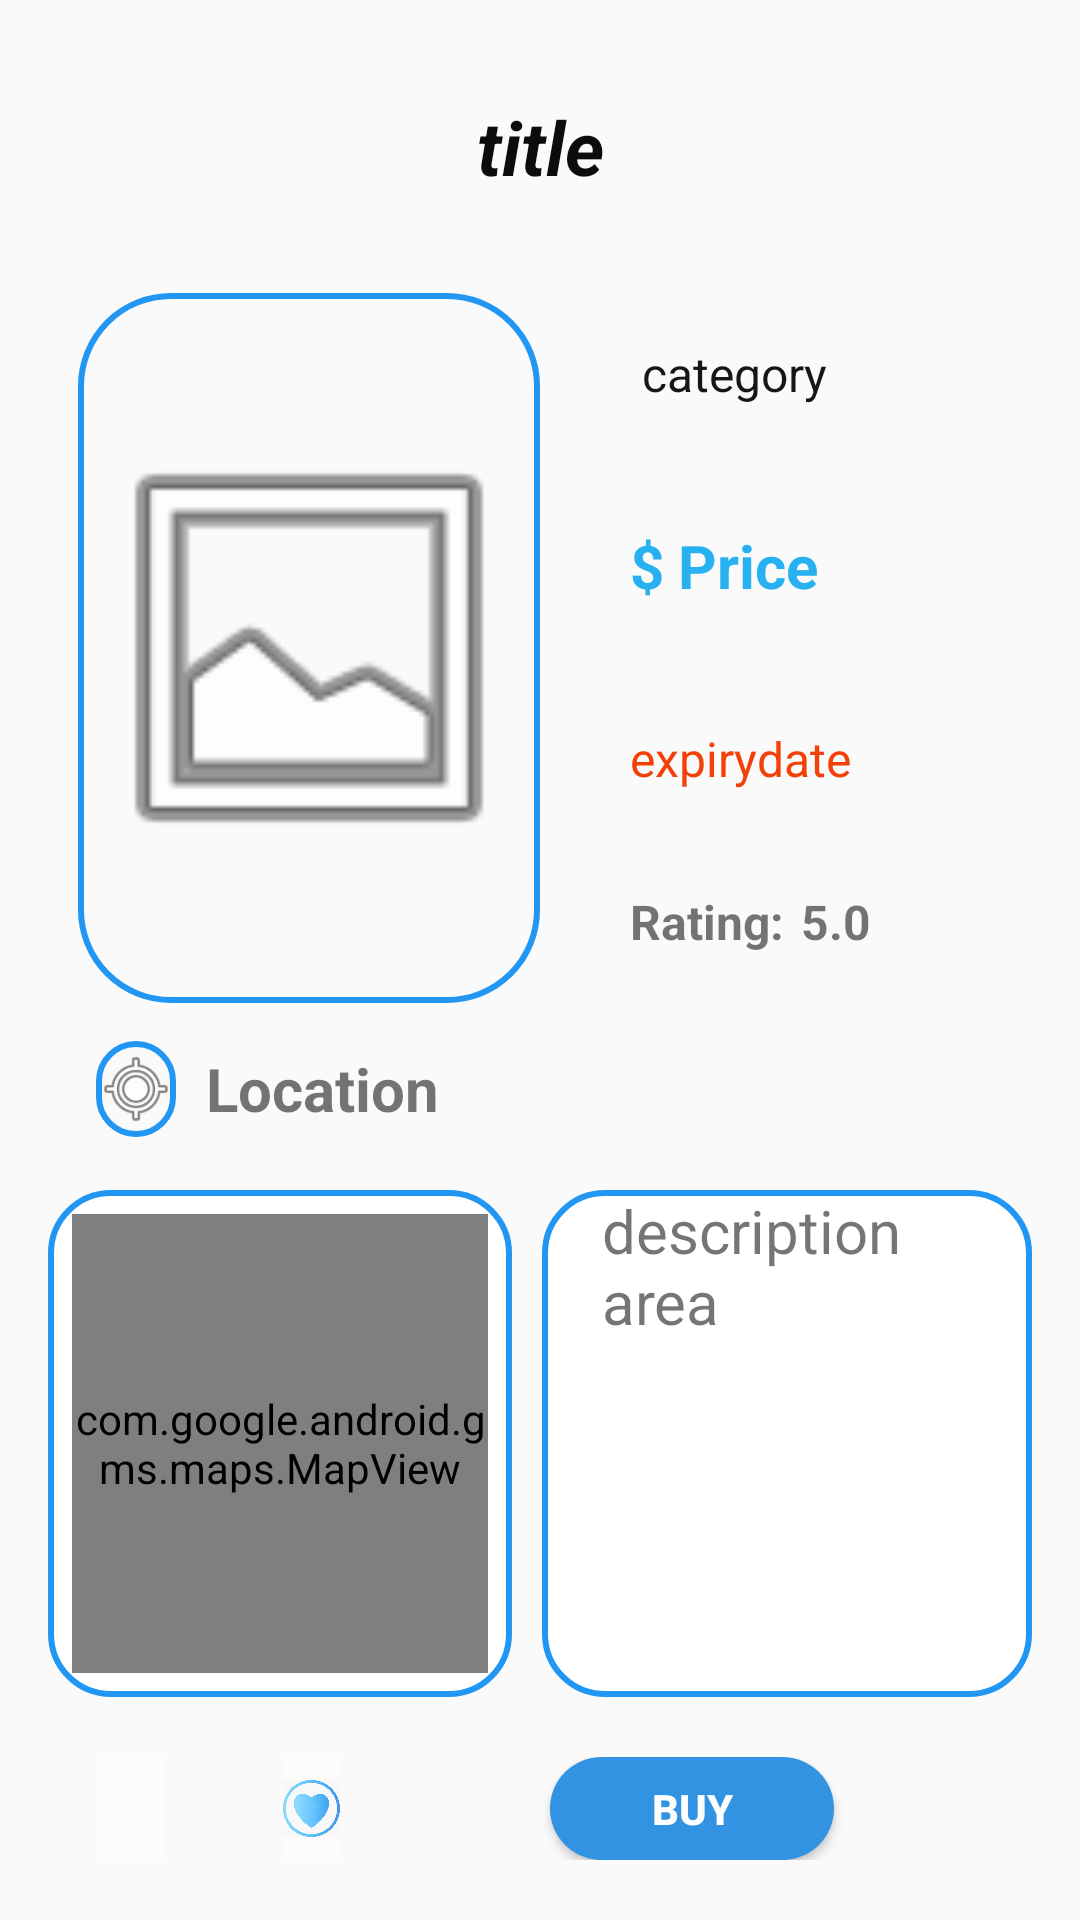

Produce the Android XML layout that renders to this screen, including the resource entries it uses.
<!-- AndroidManifest.xml: application theme AppTheme -->
<!-- res/layout/fragment_item_details.xml -->
<?xml version="1.0" encoding="utf-8"?>
<androidx.appcompat.widget.LinearLayoutCompat

    xmlns:android="http://schemas.android.com/apk/res/android"
    xmlns:app="http://schemas.android.com/apk/res-auto"
    xmlns:tools="http://schemas.android.com/tools"
    android:layout_width="match_parent"
    android:layout_height="match_parent"
    android:orientation="vertical"
    android:paddingHorizontal="16dp"
    android:paddingTop="5dp"
    android:paddingBottom="10dp">

    <TextView
        android:id="@+id/title"
        android:layout_width="match_parent"
        android:layout_height="0dp"
        android:layout_weight="1.3"
        android:gravity="center"
        android:text="title"
        android:textColor="#0C0C0C"
        android:textSize="25sp"
        android:textStyle="bold|italic" />

    <androidx.appcompat.widget.LinearLayoutCompat
        android:layout_width="match_parent"
        android:layout_height="0dp"
        android:layout_weight="3.5"
        android:layout_marginVertical="5dp"
        android:orientation="horizontal">

        <ImageView
            android:id="@+id/itemphoto"
            android:layout_width="0dp"
            android:layout_height="match_parent"
            android:layout_marginHorizontal="10dp"
            android:background="@drawable/imageshape"
            android:layout_weight="1"
            android:paddingVertical="10dp"
            app:srcCompat="@android:drawable/ic_menu_gallery" />


        <androidx.appcompat.widget.LinearLayoutCompat
            android:layout_width="0dp"
            android:layout_height="match_parent"
            android:layout_weight="1"
            android:orientation="vertical">

            <TextView
                android:id="@+id/category"
                android:layout_width="match_parent"
                android:layout_height="0dp"
                android:layout_weight="1"
                android:gravity="center_vertical"
                android:paddingHorizontal="20dp"
                android:text=" category"
                android:textColor="#171616"
                android:textSize="16sp" />

            <androidx.appcompat.widget.LinearLayoutCompat
                android:layout_width="match_parent"
                android:layout_height="0dp"
                android:layout_weight="1"
                android:layout_marginVertical="10dp"
                android:orientation="horizontal"
                android:paddingHorizontal="20dp">

                <TextView
                    android:id="@+id/pricelabel"
                    android:layout_width="0dp"
                    android:layout_height="match_parent"
                    android:layout_weight="1"
                    android:gravity="center_vertical"
                    android:text="$"
                    android:textColor="#27B1F1"
                    android:textSize="20sp"
                    android:textStyle="bold" />

                <TextView
                    android:id="@+id/price"
                    android:layout_width="0dp"
                    android:layout_height="match_parent"
                    android:layout_weight="6"
                    android:gravity="center_vertical"
                    android:text="Price"
                    android:textColor="#27B1F1"
                    android:textSize="20sp"
                    android:textStyle="bold" />

            </androidx.appcompat.widget.LinearLayoutCompat>


            <TextView
                android:id="@+id/expirydate"
                android:layout_width="match_parent"
                android:layout_height="0dp"
                android:layout_weight="1"
                android:gravity="center_vertical"
                android:paddingHorizontal="20dp"
                android:text="expirydate"
                android:textColor="#F34008"
                android:textSize="16sp" />

            <androidx.appcompat.widget.LinearLayoutCompat
                android:layout_width="match_parent"
                android:layout_height="0dp"
                android:layout_weight="1"
                android:orientation="horizontal"
                android:paddingHorizontal="20dp">

                <TextView
                    android:id="@+id/rating"
                    android:layout_width="0dp"
                    android:layout_height="match_parent"
                    android:layout_weight="1"
                    android:gravity="center_vertical"
                    android:text="Rating:"
                    android:textSize="16sp"
                    android:textStyle="bold" />

                <TextView
                    android:id="@+id/ratinglevel"
                    android:layout_width="0dp"
                    android:layout_height="match_parent"
                    android:layout_weight="1"
                    android:gravity="center_vertical|left"
                    android:text="5.0"
                    android:textSize="16sp"
                    android:textStyle="bold" />

            </androidx.appcompat.widget.LinearLayoutCompat>

        </androidx.appcompat.widget.LinearLayoutCompat>



    </androidx.appcompat.widget.LinearLayoutCompat>


    <androidx.appcompat.widget.LinearLayoutCompat
        android:layout_width="match_parent"
        android:layout_height="0dp"
        android:layout_weight="0.7"
        android:orientation="horizontal"
        android:paddingHorizontal="16dp">

        <ImageView
            android:id="@+id/locationimage"
            android:layout_width="0dp"
            android:layout_height="wrap_content"
            android:layout_gravity="center"
            android:layout_weight="1"
            android:background="@drawable/imageshape"
            app:srcCompat="@android:drawable/ic_menu_mylocation" />

        <TextView
            android:id="@+id/location"
            android:layout_width="0dp"
            android:layout_height="match_parent"
            android:layout_weight="10"
            android:gravity="center_vertical"
            android:paddingHorizontal="10dp"
            android:text="Location"
            android:textSize="20sp"
            android:textStyle="bold" />


    </androidx.appcompat.widget.LinearLayoutCompat>


    <androidx.appcompat.widget.LinearLayoutCompat
        android:layout_width="match_parent"
        android:layout_height="0dp"
        android:layout_weight="2.5"
        android:layout_marginVertical="10dp"
        android:orientation="horizontal">

        <androidx.appcompat.widget.LinearLayoutCompat
            android:layout_height="match_parent"
            android:layout_width="0dp"
            android:layout_weight="1.9"
            android:orientation="horizontal"
            android:background="@drawable/textshape"
            android:padding="8dp">

            <com.google.android.gms.maps.MapView
                android:id="@+id/mapItem"
                android:layout_width="match_parent"
                android:layout_height="match_parent"
                android:background="@drawable/imageshape"
                />
        </androidx.appcompat.widget.LinearLayoutCompat>


        <TextView
            android:id="@+id/description"
            android:layout_width="0dp"
            android:layout_height="match_parent"
            android:layout_weight="2"
            android:background="@drawable/textshape"
            android:layout_marginLeft="10dp"
            android:paddingHorizontal="20dp"
            android:scrollbars="vertical"
            android:text="description area"
            android:textSize="20sp" />

    </androidx.appcompat.widget.LinearLayoutCompat>

    <androidx.appcompat.widget.LinearLayoutCompat
        android:layout_width="match_parent"
        android:layout_height="0dp"
        android:layout_weight="0.8"
        android:orientation="horizontal"
        android:paddingHorizontal="16dp"
        android:paddingVertical="10dp">

        <ImageButton
            android:id="@+id/contact"
            android:layout_width="0dp"
            android:layout_height="match_parent"
            android:layout_gravity="center"
            android:layout_weight="3.5"
            android:background="#FDFCFC"
            android:scaleType="fitCenter"
            android:src="@drawable/message" />

        <ImageButton
            android:id="@+id/like"
            android:layout_width="0dp"
            android:layout_height="match_parent"
            android:layout_gravity="center"
            android:layout_weight="3"
            android:background="#FDFCFC"
            android:layout_marginLeft="40dp"
            android:scaleType="fitCenter"
            android:src="@drawable/like" />


        <Button
            android:id="@+id/buy"
            android:layout_width="wrap_content"
            android:layout_height="wrap_content"
            android:layout_weight="1"
            android:background="@drawable/buttonshape"
            android:paddingHorizontal="20dp"
            android:layout_marginLeft="70dp"
            android:layout_marginRight="50dp"
            android:text="Buy"
            android:textColor="#FFFEFE"
            android:textStyle="bold" />


    </androidx.appcompat.widget.LinearLayoutCompat>


</androidx.appcompat.widget.LinearLayoutCompat>
<!-- resources referenced by this layout -->
<resources>
  <!-- drawable buttonshape (drawable) -->
  <shape xmlns:android="http://schemas.android.com/apk/res/android">
      <solid android:color="#3193E1"/>
      <corners android:radius="100dp"/>
  
  </shape>
  <!-- drawable imageshape (drawable) -->
  <shape xmlns:android="http://schemas.android.com/apk/res/android">
  
      <corners android:radius="30dp"/>
      <stroke android:width="2dip" android:color="#2196F3"/>
  </shape>
  <!-- drawable like: jpeg bitmap (drawable, 46060 bytes) -->
  <!-- drawable textshape (drawable) -->
  <shape xmlns:android="http://schemas.android.com/apk/res/android" android:shape="rectangle" >
      <solid android:color="#ffffff" />
      <corners android:radius="20dp"/>
      <stroke android:width="2dip" android:color="#2196F3"/>
  </shape>
  <style name="AppTheme" parent="Theme.AppCompat.Light.DarkActionBar">
          
          <item name="colorPrimary">@color/colorPrimary</item>
          <item name="colorPrimaryDark">@color/colorPrimaryDark</item>
          <item name="colorAccent">#2C61C5</item>
      </style>
  <!-- not gathered from this repository: default colours our renderer supplied (Android Studio template values) -->
  <color name="colorPrimary">#FF6200EE</color>
  <color name="colorPrimaryDark">#FF3700B3</color>
</resources>
